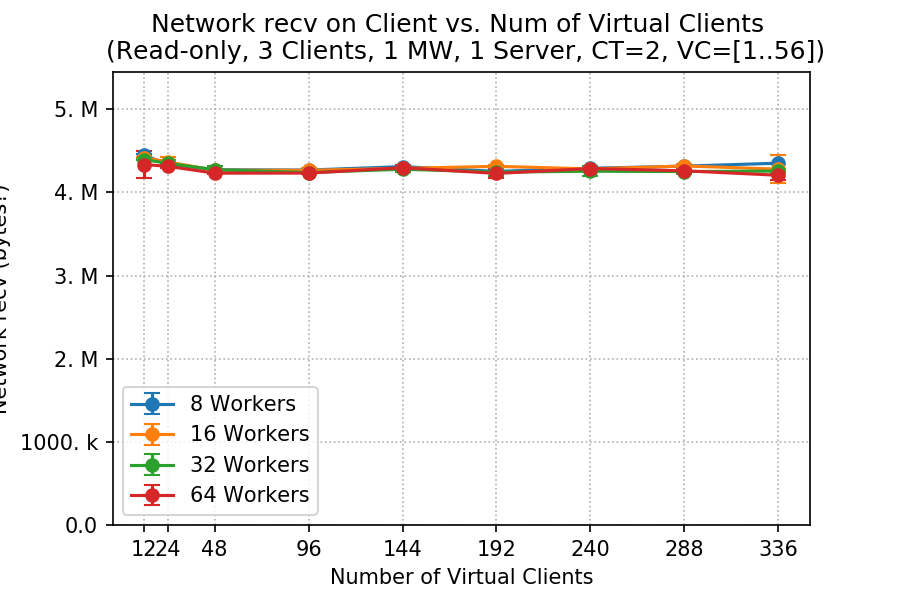

The data file committed next to this chart (first rows):
client, worker, netrecv_mean, netrecv_std
12, 8, 4448990, 19127
12, 16, 4418254, 6525
12, 32, 4395351, 7814
12, 64, 4335749, 163161
24, 8, 4339023, 9405
24, 16, 4367628, 58962
24, 32, 4350931, 39785
24, 64, 4314681, 20151
48, 8, 4273822, 8576
48, 16, 4267861, 5381
48, 32, 4273614, 38869
48, 64, 4232466, 13830
96, 8, 4269482, 23776
96, 16, 4266389, 22235
96, 32, 4239837, 12007
96, 64, 4233071, 12538
144, 8, 4311124, 12080
144, 16, 4290245, 14274
144, 32, 4279297, 29223
144, 64, 4298039, 32504
192, 8, 4253541, 23072
192, 16, 4314185, 10629
192, 32, 4244805, 42604
192, 64, 4228940, 57758
